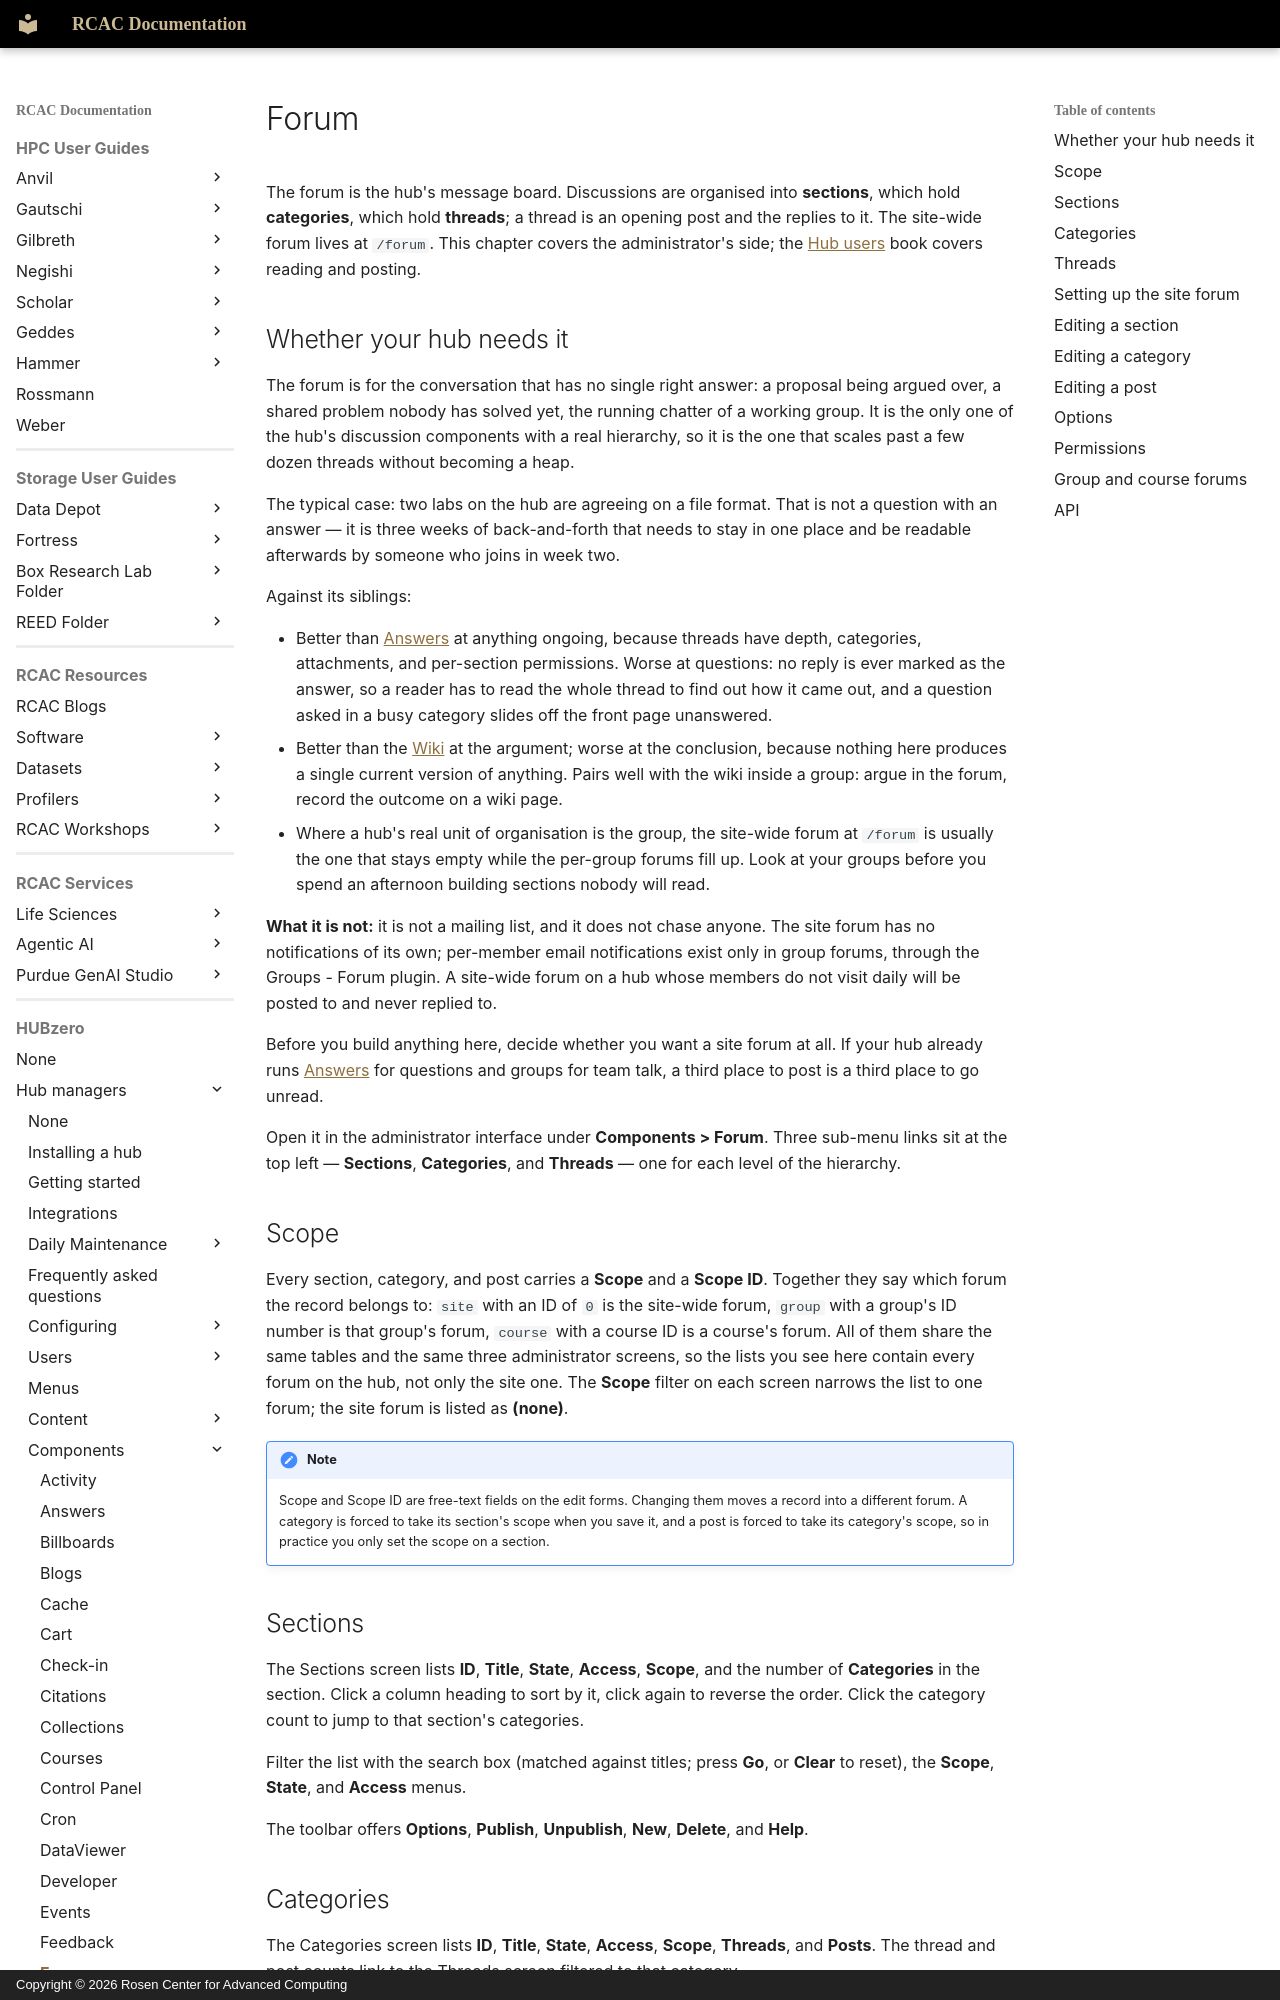

repository: PurdueRCAC/RCAC-Docs · page: hubzero/managers/components/forum/index.html · generator: mkdocs · copyright: Copyright © 2026 Rosen Center for Advanced Computing

---
tags:
- HUBzero
render_macros: false
hubzero:
  upstream: docs/managers/09-components/17-forum.md
  commit: 9c1a8c678002bdfb41860f90915a3589ab60339e
  status: rewritten
  reviewed-against: 2.4-main @ 009ec973b7
  reviewed: '2026-09-10'
  source: https://help.hubzero.org/documentation/240/managers/components/forum
---

# Forum

The forum is the hub's message board. Discussions are organised into
**sections**, which hold **categories**, which hold **threads**; a thread is
an opening post and the replies to it. The site-wide forum lives at `/forum`.
This chapter covers the administrator's side; the
[Hub users](../../users/forum.md) book covers reading and posting.

## Whether your hub needs it

The forum is for the conversation that has no single right answer: a
proposal being argued over, a shared problem nobody has solved yet, the
running chatter of a working group. It is the only one of the hub's
discussion components with a real hierarchy, so it is the one that scales
past a few dozen threads without becoming a heap.

The typical case: two labs on the hub are agreeing on a file format. That is
not a question with an answer — it is three weeks of back-and-forth that
needs to stay in one place and be readable afterwards by someone who joins
in week two.

Against its siblings:

- Better than [Answers](answers.md) at anything ongoing, because threads
    have depth, categories, attachments, and per-section permissions. Worse at
    questions: no reply is ever marked as the answer, so a reader has to read
    the whole thread to find out how it came out, and a question asked in a
    busy category slides off the front page unanswered.
- Better than the [Wiki](wiki.md) at the argument; worse at the
    conclusion, because nothing here produces a single current version of
    anything. Pairs well with the wiki inside a group: argue in the forum,
    record the outcome on a wiki page.
- Where a hub's real unit of organisation is the group, the site-wide forum
    at `/forum` is usually the one that stays empty while the per-group forums
    fill up. Look at your groups before you spend an afternoon building
    sections nobody will read.

**What it is not:** it is not a mailing list, and it does not chase anyone.
The site forum has no notifications of its own; per-member email
notifications exist only in group forums, through the Groups - Forum plugin.
A site-wide forum on a hub whose members do not visit daily will be posted
to and never replied to.

Before you build anything here, decide whether you want a site forum at all.
If your hub already runs [Answers](answers.md) for questions and groups
for team talk, a third place to post is a third place to go unread.

Open it in the administrator interface under **Components > Forum**. Three
sub-menu links sit at the top left — **Sections**, **Categories**, and
**Threads** — one for each level of the hierarchy.

## Scope

Every section, category, and post carries a **Scope** and a **Scope ID**.
Together they say which forum the record belongs to: `site` with an ID of `0`
is the site-wide forum, `group` with a group's ID number is that group's
forum, `course` with a course ID is a course's forum. All of them share the
same tables and the same three administrator screens, so the lists you see
here contain every forum on the hub, not only the site one. The **Scope**
filter on each screen narrows the list to one forum; the site forum is listed
as **(none)**.

!!! note
    Scope and Scope ID are free-text fields on the edit forms.
    Changing them moves a record into a different forum. A category is forced to
    take its section's scope when you save it, and a post is forced to take its
    category's scope, so in practice you only set the scope on a section.
